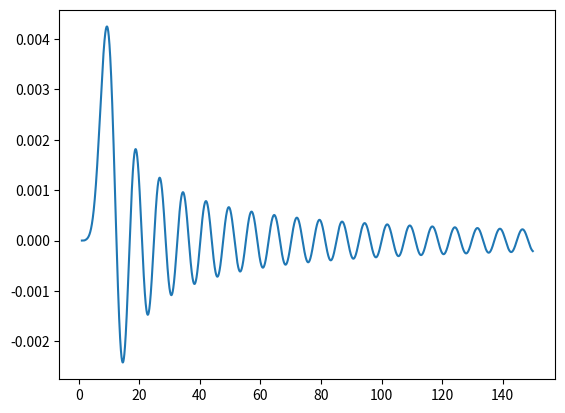

The script that saved this image:
import numpy as np
import sys
import matplotlib.pyplot as plt

# Parametri
E = 1.5 #meV
epsilon = 5.99 # meV
sigma = 2. # Angstrom
rmax = 150 # Angstrom
h = 0.01
N= rmax/h
r = np.arange(sigma/2, rmax, h)
l = 6

#ccioaoooo

###############punto 1################
h_bar_c = 1.973e6 #mev ångström
m_H = 0.9383e12 #meV / c^2
m_Kr = 83.798 * m_H #meV / c^2
m_r = m_H * m_Kr / (m_H + m_Kr) #meV / c^2
k = E / h_bar_c #1/ångström WAVE number

prefactor = h_bar_c**2 / (2 * m_r) #meV ångström^2
######################################

# definire il potenziale
def V(r):
    V = 4*epsilon * ((sigma/r)**12 - (sigma/r)**6) #meV
    return V

# Metodo di Numerov
def Numerov(E,h,l,r):
    y = np.zeros(len(r))
    k = np.zeros(len(r))
    # Inizializzazione dei primi due valori di y e k
    y[0] = 0
    b = 1.25 #wtf is b?
    y[1] = np.exp(-(b/r[1])**5)
    k[0] = 1/prefactor * (E -  V(r[0])) - l * (l + 1) / r[0]**2
    k[1] = 1/prefactor * (E - V(r[1])) - l * (l + 1) / r[1]**2
    
    # Algoritmo di Numerov
    for j in range(2, len(r)):
        k[j] = 1/prefactor *(  E - V(r[j]) )- l * (l + 1) / r[j]**2
        y[j] = (1 / (1 + h**2 / 12 * k[j])) * (y[j-1] * (2 - 5 * h**2 / 6 * k[j-1]) - y[j-2] * (1 + h**2 / 12 * k[j-2]))

    psi = np.zeros(len(r))

    for j in range(len(r)):
        psi[j] = y[j] / r[j]
    return psi


# Normalizzazione
normalizzazione = 0       
n = np.zeros(len(r))

psi = Numerov(E,h,l,r)

for j in range(len(r)):
    n[j] = 4 * np.pi * psi[j]**2 * r[j]**2 *h
    normalizzazione += n[j]

PSI=psi/np.sqrt(normalizzazione)
# Visualizzazione
plt.plot(r,PSI)
plt.show()

#Bessel functions
def Bessel(r,l):
    j = np.zeros(l+1)
    n = np.zeros(l+1)
    j[0]=np.sin(r)/r
    n[0]=-np.cos(r)/r
    if l >= 1:
        j[1]=np.sin(r)/r**2-np.cos(r)/r
        n[1]=-np.cos(r)/r**2-np.sin(r)/r
    if l >= 2:
        for i in range(2,l+1):
            j[i]=((2*i-1)/r)*j[i-1]-j[i-2]

        for i in range(2,l+1):
            n[i]=((2*i-1)/r)*n[i-1]-n[i-2]
        
    return j,n
      
#initialise r1 and r2 for phase shift calculation
r1=len(r)-500
r2=len(r)-100


r1new=len(r)-3000
r2new=len(r)-5000

j_r1, n_r1 = Bessel(k*r[r1],l)
j_r2, n_r2 = Bessel(k*r[r2],l)

j_r1new, n_r1new = Bessel(k*r[r1new],l)
j_r2new, n_r2new = Bessel(k*r[r2new],l)


#phase shift
def Phase_shift(r1,r2,j_r1,j_r2,n_r1,n_r2,l):
    K=(PSI[r1]*r[r2])/((PSI[r2]*r[r1]))
    #delta_l=np.arctan(K*j_r2[l]-j_r1[l])/(K*n_r2[l]-n_r1[l])
    tan_delta_l=(K*j_r2[l]-j_r1[l])/(K*n_r2[l]-n_r1[l])
    return tan_delta_l

shift = Phase_shift(r1,r2,j_r1,j_r2,n_r1,n_r2,l)
shift2 = Phase_shift(r1new,r2new,j_r1new,j_r2new,n_r1new,n_r2new,l)
print(shift-shift2) 
print("the phase shit is ", shift) 
print("the phase shit2 is ", shift2) 
